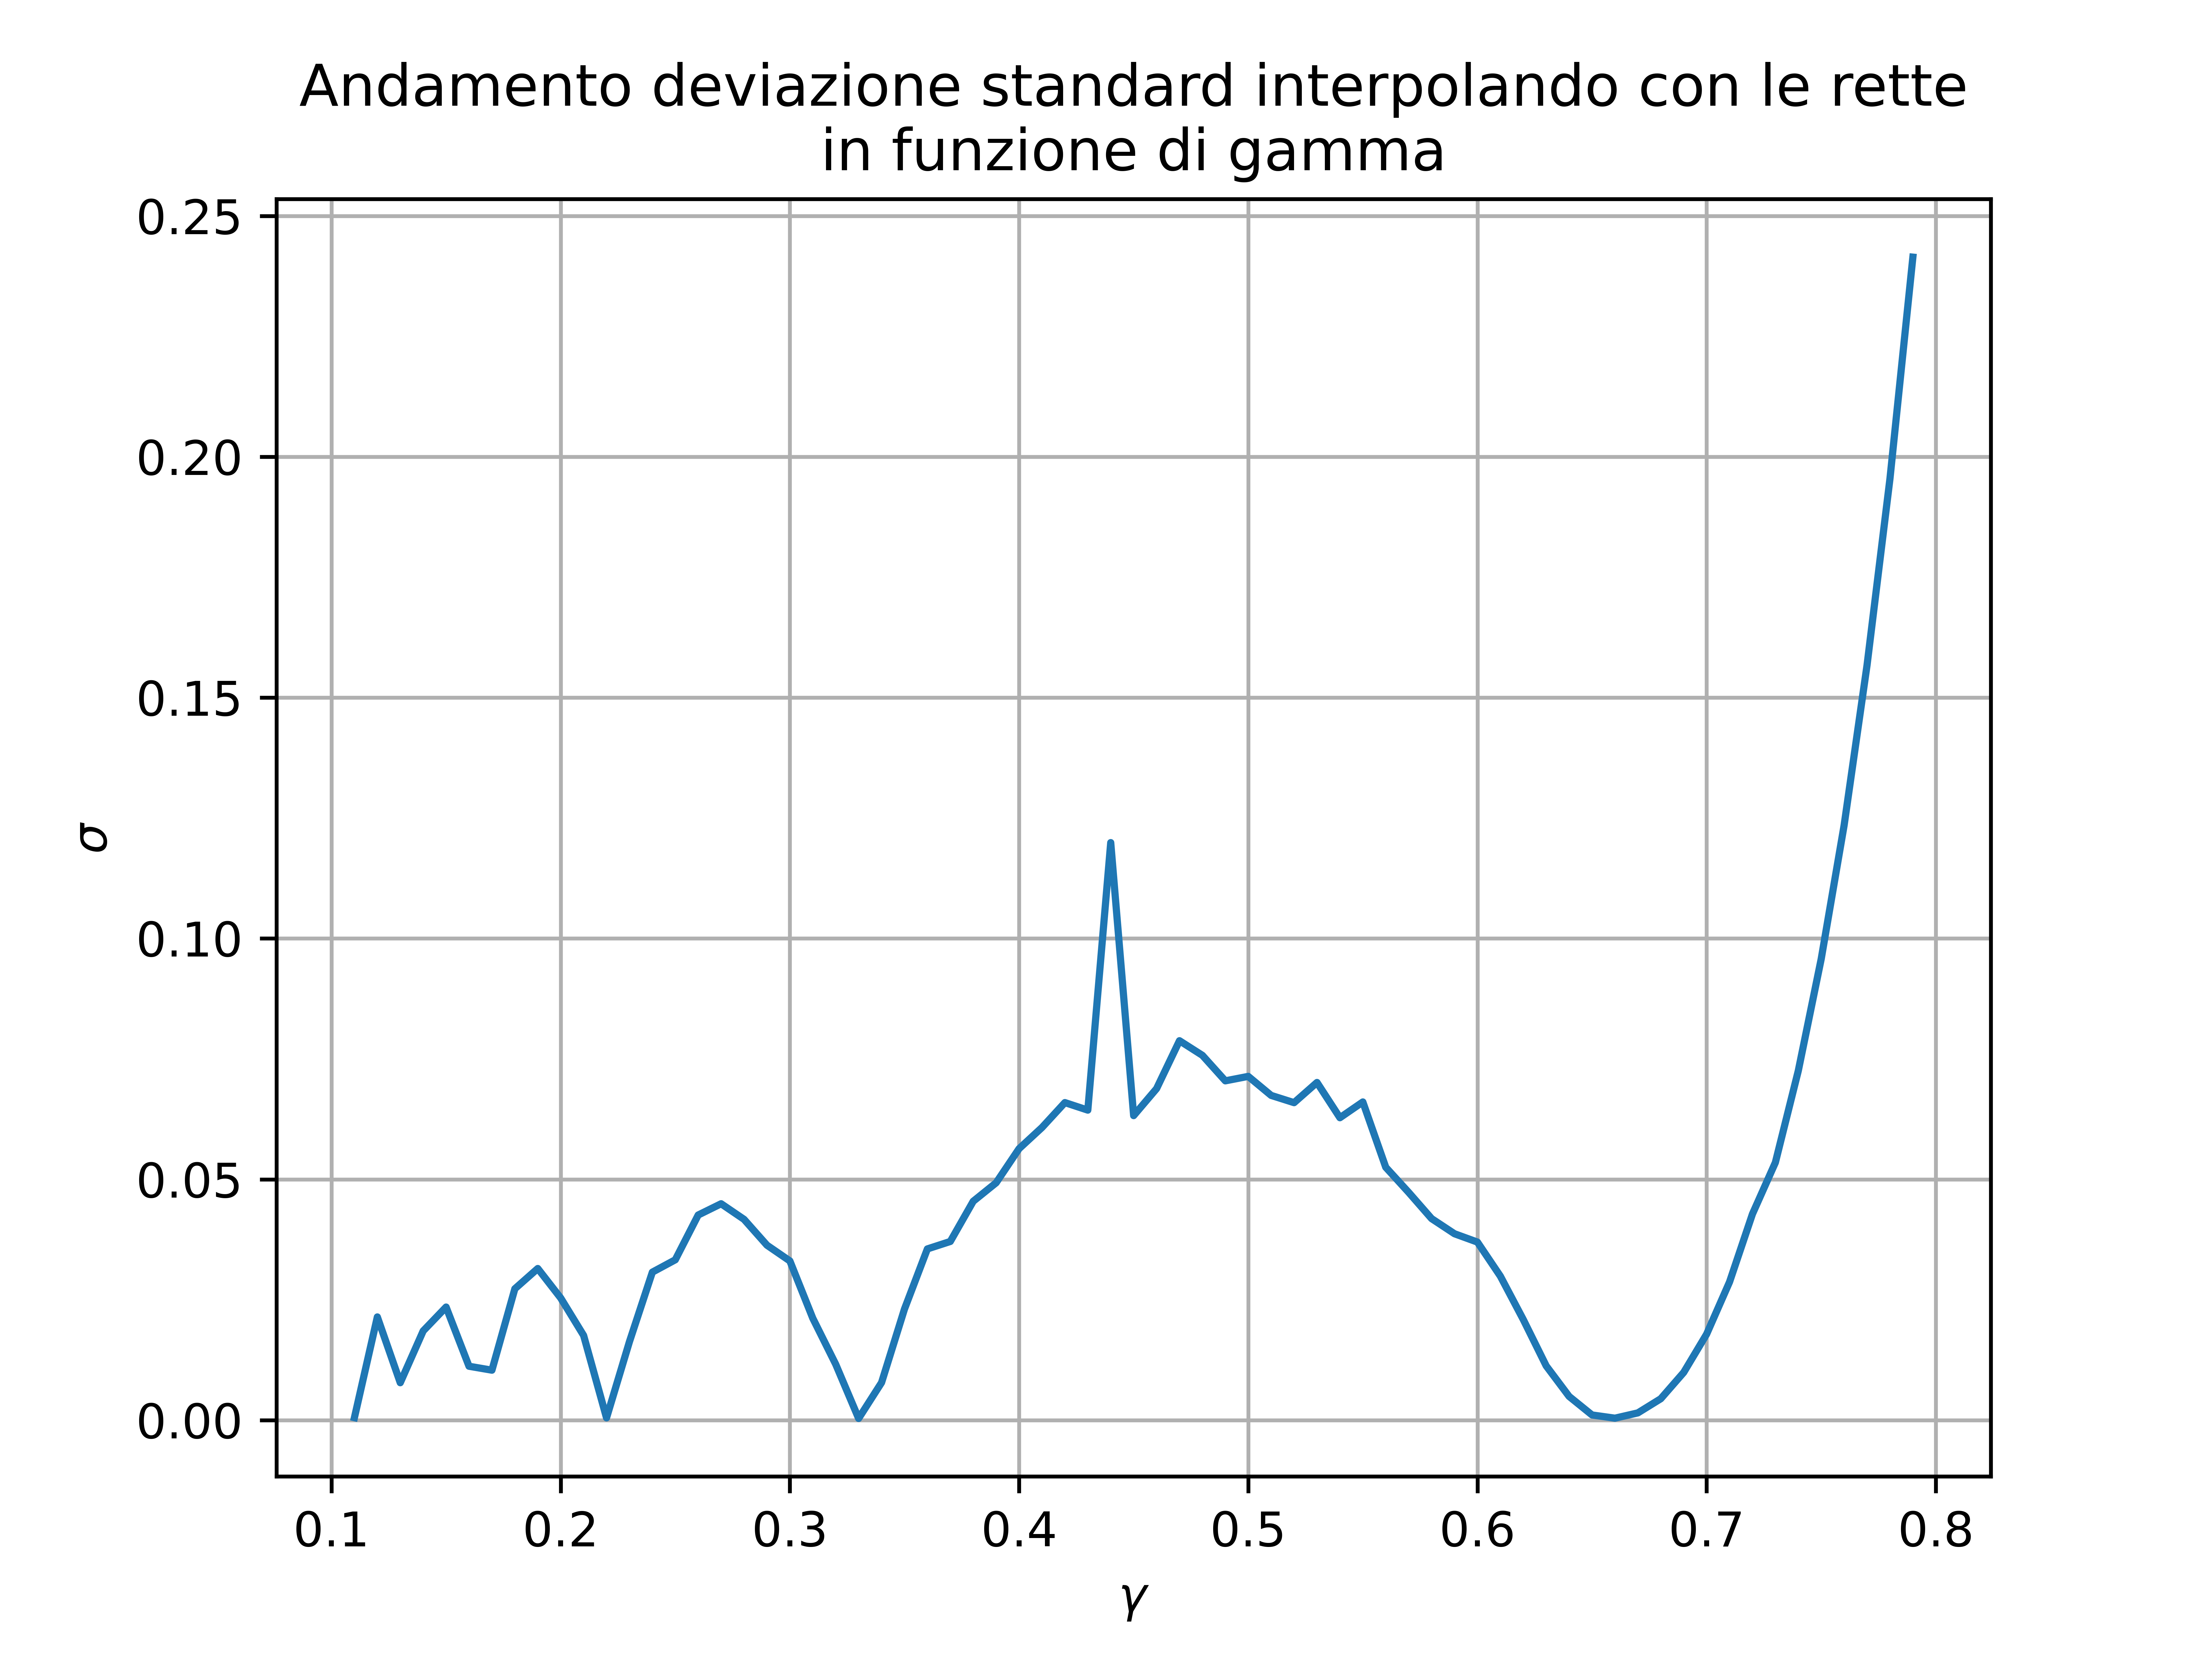

Recreate this plot in Python.
import matplotlib.pyplot as plt
import numpy as np

ris = np.loadtxt("deviazioneSmorzamento.txt", unpack = True)

plt.plot(ris[0], ris[1])

plt.title("Andamento deviazione standard interpolando con le rette\nin funzione di gamma")

plt.xlabel("$\gamma$")
plt.ylabel("$\sigma$")
plt.grid()

plt.savefig("deviazioneSmorzamento.png", dpi=1200)
plt.show()
